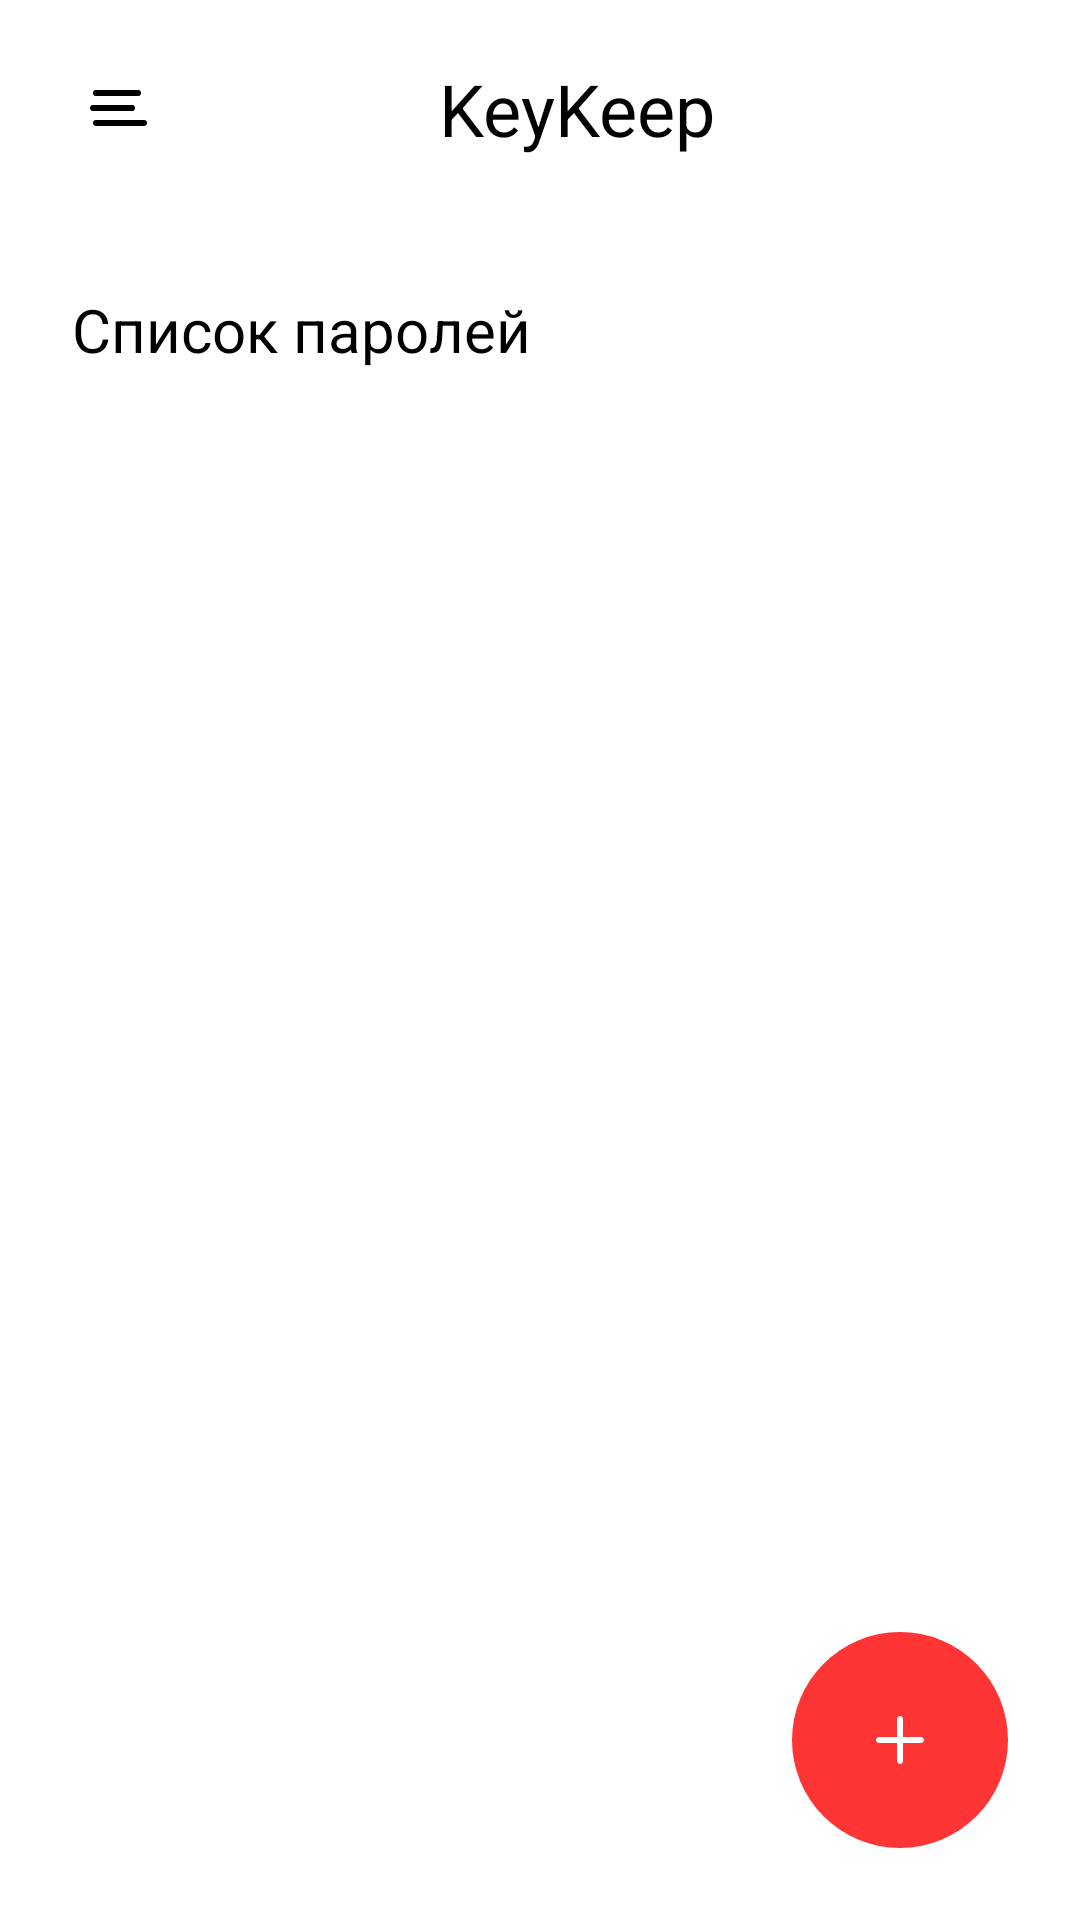

Android layout source for this screen:
<!-- AndroidManifest.xml: application theme Theme.KeyKeep -->
<!-- res/layout/fragment_home.xml -->
<?xml version="1.0" encoding="utf-8"?>
<androidx.drawerlayout.widget.DrawerLayout xmlns:android="http://schemas.android.com/apk/res/android"
    xmlns:app="http://schemas.android.com/apk/res-auto"
    xmlns:tools="http://schemas.android.com/tools"
    android:id="@+id/drawer_layout"
    android:layout_width="match_parent"
    android:layout_height="match_parent"
    tools:context=".presentation.screens.home.HomeFragment">

    <androidx.constraintlayout.widget.ConstraintLayout
        android:layout_width="match_parent"
        android:layout_height="match_parent"
        android:background="@color/background">

        <LinearLayout
            android:id="@+id/linearLayout"
            android:layout_width="match_parent"
            android:layout_height="wrap_content"
            android:paddingHorizontal="24dp"
            android:paddingVertical="20dp"
            app:layout_constraintEnd_toEndOf="parent"
            app:layout_constraintStart_toStartOf="parent"
            app:layout_constraintTop_toTopOf="parent">

            <ImageButton
                android:id="@+id/btn_menu"
                android:layout_width="wrap_content"
                android:layout_height="wrap_content"
                android:padding="4dp"
                app:tint="@color/on_background"
                android:layout_gravity="center"
                android:background="?android:attr/selectableItemBackgroundBorderless"
                android:src="@drawable/ic_menu"
                android:contentDescription="@string/open_drawer_layout" />

            <TextView
                android:id="@+id/tv_title"
                style="@style/style_text_large_title"
                android:layout_width="0dp"
                android:layout_height="wrap_content"
                android:layout_weight="1"
                android:gravity="center"
                android:text="@string/app_name" />

            <ImageButton
                android:id="@+id/btn_search"
                android:layout_width="wrap_content"
                android:layout_height="wrap_content"
                android:layout_gravity="center"
                android:padding="4dp"
                app:tint="@color/on_background"
                android:background="?android:attr/selectableItemBackgroundBorderless"
                android:src="@drawable/ic_search"
                android:contentDescription="@string/search" />

        </LinearLayout>

        <TextView
            android:id="@+id/tv_password_list"
            style="@style/style_text_title"
            android:layout_width="wrap_content"
            android:layout_height="wrap_content"
            android:layout_margin="24dp"
            android:text="@string/password_list"
            app:layout_constraintStart_toStartOf="parent"
            app:layout_constraintTop_toBottomOf="@+id/linearLayout" />

        <androidx.recyclerview.widget.RecyclerView
            android:id="@+id/rv_passwords"
            android:layout_width="match_parent"
            android:layout_height="0dp"
            android:layout_marginTop="16dp"
            app:layoutManager="androidx.recyclerview.widget.LinearLayoutManager"
            app:layout_constraintBottom_toBottomOf="parent"
            app:layout_constraintEnd_toEndOf="parent"
            app:layout_constraintStart_toStartOf="parent"
            app:layout_constraintTop_toBottomOf="@+id/tv_password_list"
            tools:listitem="@layout/item_password" />

        <ImageButton
            android:id="@+id/btn_add_password"
            android:layout_width="72dp"
            android:layout_height="72dp"
            android:layout_margin="24dp"
            android:src="@drawable/ic_plus"
            android:background="@drawable/background_floating_button"
            app:layout_constraintBottom_toBottomOf="parent"
            app:layout_constraintEnd_toEndOf="parent"
            app:tint="@color/background" />

        <TextView
            android:id="@+id/tv_empty_list"
            style="@style/style_text_secondary"
            android:layout_width="wrap_content"
            android:layout_height="wrap_content"
            android:text="@string/list_empty"
            android:visibility="gone"
            app:layout_constraintBottom_toBottomOf="@+id/rv_passwords"
            app:layout_constraintEnd_toEndOf="@+id/rv_passwords"
            app:layout_constraintStart_toStartOf="@+id/rv_passwords"
            app:layout_constraintTop_toTopOf="@+id/rv_passwords" />

        <ProgressBar
            android:id="@+id/progressBar"
            android:indeterminateTint="@color/element_primary"
            android:layout_width="wrap_content"
            android:layout_height="wrap_content"
            android:visibility="gone"
            app:layout_constraintBottom_toBottomOf="@+id/rv_passwords"
            app:layout_constraintEnd_toEndOf="@+id/rv_passwords"
            app:layout_constraintStart_toStartOf="@+id/rv_passwords"
            app:layout_constraintTop_toTopOf="@+id/rv_passwords" />

    </androidx.constraintlayout.widget.ConstraintLayout>

    <androidx.constraintlayout.widget.ConstraintLayout
        android:layout_width="300dp"
        android:layout_height="match_parent"
        android:background="@color/background"
        android:layout_gravity="start">

        <TextView
            android:id="@+id/tv_settings"
            style="@style/style_text_title"
            android:layout_width="wrap_content"
            android:layout_height="wrap_content"
            android:layout_margin="24dp"
            android:text="@string/settings"
            app:layout_constraintEnd_toEndOf="parent"
            app:layout_constraintStart_toStartOf="parent"
            app:layout_constraintTop_toTopOf="parent" />

        <androidx.appcompat.widget.AppCompatButton
            android:id="@+id/btn_set_master_password"
            style="@style/style_btn_drawer_layout"
            android:layout_width="match_parent"
            android:layout_height="52dp"
            android:layout_marginTop="14dp"
            android:text="@string/set_password"
            app:drawableTint="@color/on_background"
            android:drawableStart="@drawable/ic_key"
            app:layout_constraintEnd_toEndOf="parent"
            app:layout_constraintStart_toStartOf="parent"
            app:layout_constraintTop_toBottomOf="@+id/tv_settings" />

        <androidx.appcompat.widget.AppCompatButton
            android:id="@+id/btn_set_finger_password"
            style="@style/style_btn_drawer_layout"
            android:layout_width="match_parent"
            android:layout_height="52dp"
            android:text="@string/check_fingerprint"
            app:drawableTint="@color/on_background"
            android:drawableStart="@drawable/ic_set_finger_password"
            app:layout_constraintEnd_toEndOf="parent"
            app:layout_constraintStart_toStartOf="parent"
            app:layout_constraintTop_toBottomOf="@+id/btn_set_master_password" />

    </androidx.constraintlayout.widget.ConstraintLayout>

</androidx.drawerlayout.widget.DrawerLayout>
<!-- res/layout/item_password.xml (included above) -->
<?xml version="1.0" encoding="utf-8"?>
<androidx.constraintlayout.widget.ConstraintLayout xmlns:android="http://schemas.android.com/apk/res/android"
    xmlns:app="http://schemas.android.com/apk/res-auto"
    xmlns:tools="http://schemas.android.com/tools"
    android:clickable="true"
    android:focusable="true"
    android:background="?android:attr/selectableItemBackground"
    android:layout_width="match_parent"
    android:layout_height="wrap_content">

    <View
        android:id="@+id/view"
        android:layout_width="match_parent"
        android:layout_height="2dp"
        android:background="@color/element_secondary"
        app:layout_constraintEnd_toEndOf="parent"
        app:layout_constraintStart_toStartOf="parent"
        app:layout_constraintTop_toTopOf="parent" />

    <ImageView
        android:id="@+id/iv_favicon"
        android:layout_width="42dp"
        android:layout_height="42dp"
        android:layout_marginStart="24dp"
        tools:src="@drawable/image_test"
        android:layout_marginVertical="17dp"
        app:layout_constraintBottom_toBottomOf="parent"
        app:layout_constraintStart_toStartOf="parent"
        app:layout_constraintTop_toTopOf="@+id/view" />

    <TextView
        android:id="@+id/tv_name"
        style="@style/style_text_primary"
        android:layout_width="0dp"
        android:layout_height="wrap_content"
        tools:text="Вконтакте"
        android:layout_marginHorizontal="12dp"
        app:layout_constraintEnd_toStartOf="@+id/imageView"
        app:layout_constraintStart_toEndOf="@+id/iv_favicon"
        app:layout_constraintTop_toTopOf="@+id/iv_favicon" />


    <TextView
        android:id="@+id/tv_email"
        style="@style/style_text_secondary"
        android:layout_width="0dp"
        android:layout_height="wrap_content"
        app:layout_constraintEnd_toEndOf="@+id/tv_name"
        app:layout_constraintStart_toStartOf="@+id/tv_name"
        app:layout_constraintTop_toBottomOf="@+id/tv_name"
        tools:text="akimov1712@mail.ru" />

    <ImageView
        android:id="@+id/imageView"
        android:layout_width="24dp"
        android:layout_height="24dp"
        android:layout_marginEnd="24dp"
        android:src="@drawable/ic_arrow_right"
        app:layout_constraintBottom_toBottomOf="parent"
        app:layout_constraintEnd_toEndOf="parent"
        app:layout_constraintTop_toTopOf="parent" />

</androidx.constraintlayout.widget.ConstraintLayout>
<!-- resources referenced by this layout -->
<resources>
  <color name="background">#FFFFFFFF</color>
  <color name="element_primary">#FF3434</color>
  <color name="element_secondary">#F3F7FF</color>
  <color name="on_background">#FF000000</color>
  <!-- drawable background_floating_button (drawable) -->
  <?xml version="1.0" encoding="utf-8"?>
  <shape xmlns:android="http://schemas.android.com/apk/res/android"
      android:shape="oval">
  
      <solid android:color="@color/element_primary"/>
  
  </shape>
  <!-- drawable ic_plus (drawable) -->
  <vector xmlns:android="http://schemas.android.com/apk/res/android"
      android:width="24dp"
      android:height="24dp"
      android:viewportWidth="24"
      android:viewportHeight="24">
    <path
        android:pathData="M19,11H13V5C13,4.447 12.552,4 12,4C11.448,4 11,4.447 11,5V11H5C4.448,11 4,11.447 4,12C4,12.553 4.448,13 5,13H11V19C11,19.553 11.448,20 12,20C12.552,20 13,19.553 13,19V13H19C19.552,13 20,12.553 20,12C20,11.447 19.552,11 19,11Z"
        android:fillColor="#000000"
        android:fillType="evenOdd"/>
  </vector>
  <string name="app_name">KeyKeep</string>
  <string name="check_fingerprint">Проверить отпечаток</string>
  <string name="list_empty">Список пуст</string>
  <string name="open_drawer_layout">Открыть выдвижное меню</string>
  <string name="password_list">Список паролей</string>
  <string name="search">Поиск</string>
  <string name="set_password">Установить пароль</string>
  <string name="settings">Настройки</string>
  <style name="style_btn_drawer_layout">
          <item name="android:background">@drawable/background_drawer_button</item>
          <item name="android:outlineSpotShadowColor">@android:color/transparent</item>
          <item name="android:paddingStart">24dp</item>
          <item name="android:gravity">left|center</item>
          <item name="android:drawablePadding">14dp</item>
          <item name="android:textAppearance">@style/style_text_primary</item>
      </style>
  <style name="style_text_large_title">
          <item name="fontFamily">@font/nunito_bold</item>
          <item name="android:textColor">@color/text_primary</item>
          <item name="android:textSize">24sp</item>
      </style>
  <style name="style_text_primary">
          <item name="fontFamily">@font/nunito_medium</item>
          <item name="android:textColor">@color/text_primary</item>
          <item name="android:textStyle">bold</item>
          <item name="android:textSize">16sp</item>
      </style>
  <style name="style_text_secondary">
          <item name="fontFamily">@font/nunito_medium</item>
          <item name="android:textColor">@color/text_secondary</item>
          <item name="android:textSize">14sp</item>
      </style>
  <style name="style_text_title">
          <item name="fontFamily">@font/nunito_bold</item>
          <item name="android:textColor">@color/text_primary</item>
          <item name="android:textSize">20sp</item>
      </style>
  <style name="Theme.KeyKeep" parent="Base.Theme.KeyKeep" />
  <!-- drawable background_drawer_button (drawable) -->
  <?xml version="1.0" encoding="utf-8"?>
  <ripple xmlns:android="http://schemas.android.com/apk/res/android"
      android:color="@color/text_secondary">
  
      <item>
          <shape android:shape="rectangle">
              <solid android:color="@color/background"/>
          </shape>
      </item>
  
  </ripple>
  <color name="text_primary">#000000</color>
  <color name="text_secondary">#9C9C9C</color>
  <style name="Base.Theme.KeyKeep" parent="Theme.Material3.Light.NoActionBar">
          <item name="colorAccent">@color/element_primary</item>
          <item name="android:textAllCaps">false</item>
          <item name="android:statusBarColor">@color/element_primary</item>
      </style>
</resources>
